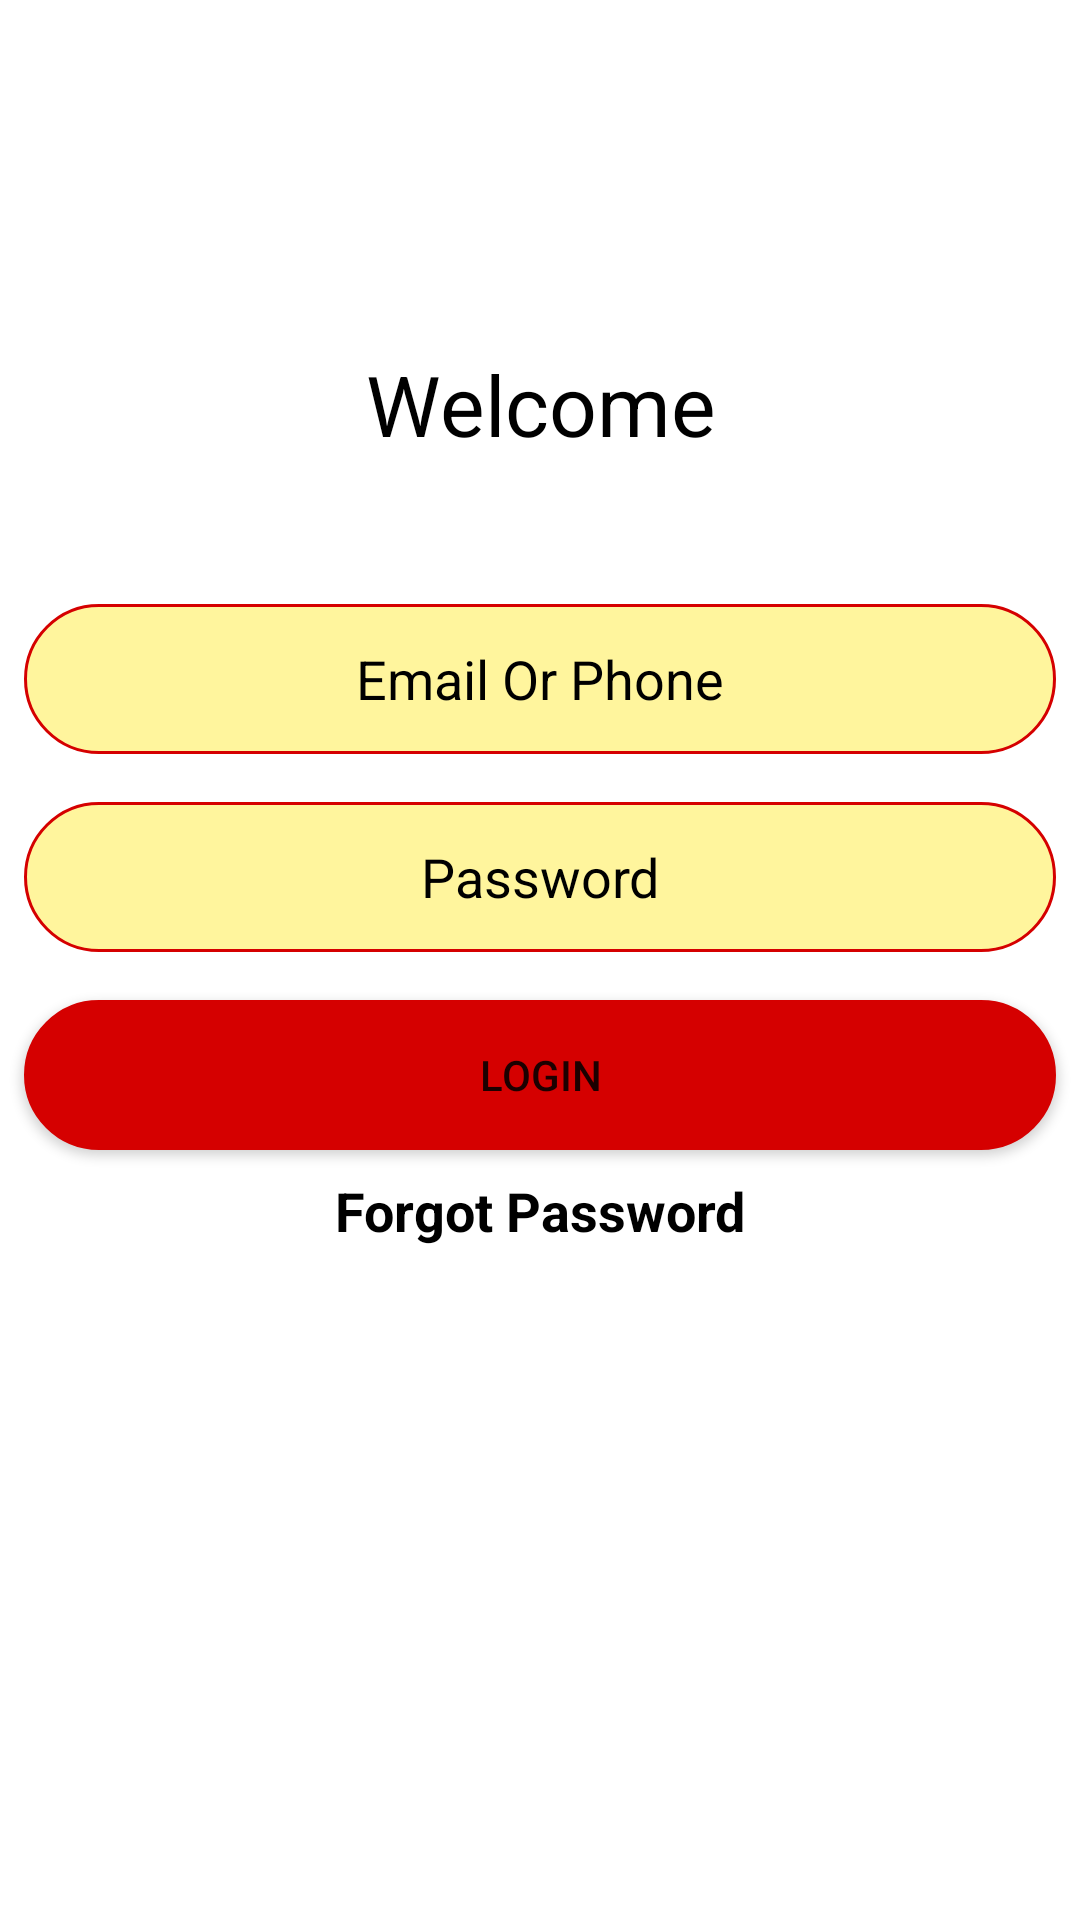

The Android layout XML behind this screen, and the referenced resources:
<!-- AndroidManifest.xml: application theme AppTheme -->
<!-- res/layout/login.xml -->
<?xml version="1.0" encoding="utf-8"?>
<ScrollView xmlns:android="http://schemas.android.com/apk/res/android"
    android:orientation="vertical" android:layout_width="match_parent"
    android:background="#ffffff"
    android:layout_height="match_parent">
    <LinearLayout
        android:layout_width="match_parent"
        android:layout_height="match_parent"
        android:orientation="vertical">
    <ImageView
        android:layout_width="match_parent"
        android:src="@drawable/spl"
        android:layout_marginTop="16dp"
        android:scaleType="centerCrop"
        android:layout_height="100dp" />
    <TextView
        android:gravity="center"
        android:text="Welcome"
        android:textSize="28sp"
        android:textColor="#000000"
        android:layout_width="match_parent"
        android:layout_marginBottom="48dp"
        android:layout_height="wrap_content" />
    <LinearLayout
        android:layout_marginBottom="16dp"
        android:layout_width="match_parent"
        android:orientation="vertical"
        android:gravity="center"
        android:layout_height="match_parent">
        <EditText
            android:id="@+id/ED_email"
            android:layout_width="match_parent"
            android:layout_height="50dp"
            android:paddingRight="8dp"
            android:paddingLeft="8dp"
            android:background="@drawable/shape"
            android:layout_marginRight="8dp"
            android:layout_marginLeft="8dp"
            android:textAlignment="center"
            android:textColor="#000000"
            android:textColorHint="#000000"
            android:hint="Email Or Phone"/>
        <EditText
            android:id="@+id/ED_password"
            android:paddingRight="8dp"
            android:paddingLeft="8dp"
            android:inputType="textPassword"
            android:layout_marginTop="16dp"
            android:layout_width="match_parent"
            android:layout_height="50dp"
            android:background="@drawable/shape"
            android:layout_marginRight="8dp"
            android:layout_marginLeft="8dp"
            android:textAlignment="center"
            android:textColor="#000000"
            android:textColorHint="#000000"
            android:hint="Password"
            />
       <Button
           android:id="@+id/BT_login"
           android:layout_width="match_parent"
           android:layout_height="50dp"
           android:background="@drawable/shape"
           android:layout_marginLeft="8dp"
           android:text="login"
           android:layout_marginTop="16dp"
           android:layout_marginRight="8dp"
           android:backgroundTint="@color/colorPrimaryDark"
           />
        <TextView
            android:gravity="center"
            android:textColor="#000000"
            android:textSize="18sp"
            android:layout_marginTop="8dp"
            android:textStyle="bold"
            android:layout_width="match_parent"
            android:layout_height="wrap_content"
            android:text="Forgot Password"/>

    </LinearLayout>

    </LinearLayout>
</ScrollView>
<!-- resources referenced by this layout -->
<resources>
  <color name="colorPrimaryDark">#D50000</color>
  <!-- drawable shape (drawable) -->
  <?xml version="1.0" encoding="utf-8"?>
  <selector xmlns:android="http://schemas.android.com/apk/res/android">
      <item>
          <shape android:shape="rectangle">
              <solid android:color="#FFF59D"/>
              <corners android:radius="30dp" />
              <stroke
                  android:width="1dp"
                  android:color="@color/colorPrimaryDark"
                  />
          </shape>
      </item>
  </selector>
  <style name="AppTheme" parent="Theme.AppCompat.Light.DarkActionBar">
          
          <item name="colorPrimary">@color/colorPrimary</item>
          <item name="colorPrimaryDark">@color/colorPrimaryDark</item>
          <item name="colorAccent">@color/colorAccent</item>
      </style>
  <color name="colorPrimary">#F44336</color>
  <color name="colorAccent">#D50000</color>
</resources>
